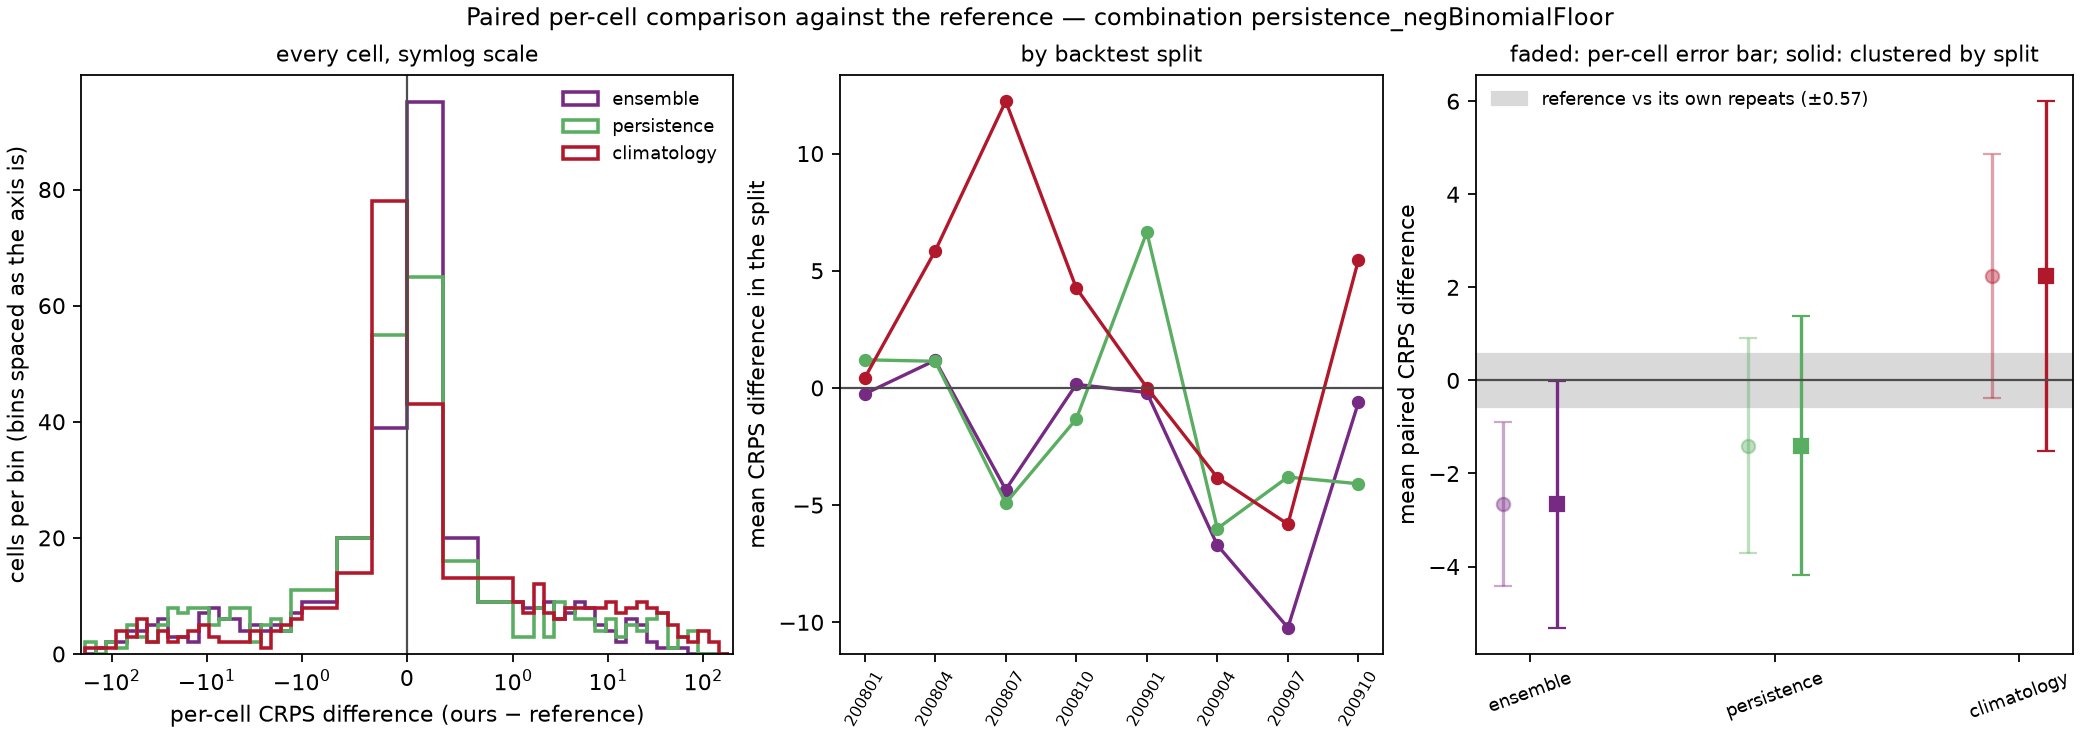

Values plotted in this chart, from the file beside it:
model, against, n_cells, mean_crps_model, mean_crps_against, mean_diff, skill_score, sd_diff_cell, se_cell_naive, se_cluster_location, se_cluster_split, mean_diff_by_split, se_split_level, cells_model_better, cells_model_worse, cells_tied, splits_model_better, n_splits, win_rate_cells
ensemble, reference, 371, 19.43, 22.1, -2.664, 0.1206, 17.31, 0.8985, 2.345, 1.351, -2.626, 1.434, 156, 215, 0, 6, 8, 0.4205
persistence, reference, 371, 20.7, 22.1, -1.4, 0.06337, 22.72, 1.179, 1.818, 1.424, -1.393, 1.491, 192, 179, 0, 5, 8, 0.5175
climatology, reference, 371, 24.34, 22.1, 2.238, -0.1013, 25.74, 1.336, 2.684, 1.919, 2.325, 2.058, 165, 206, 0, 2, 8, 0.4447
